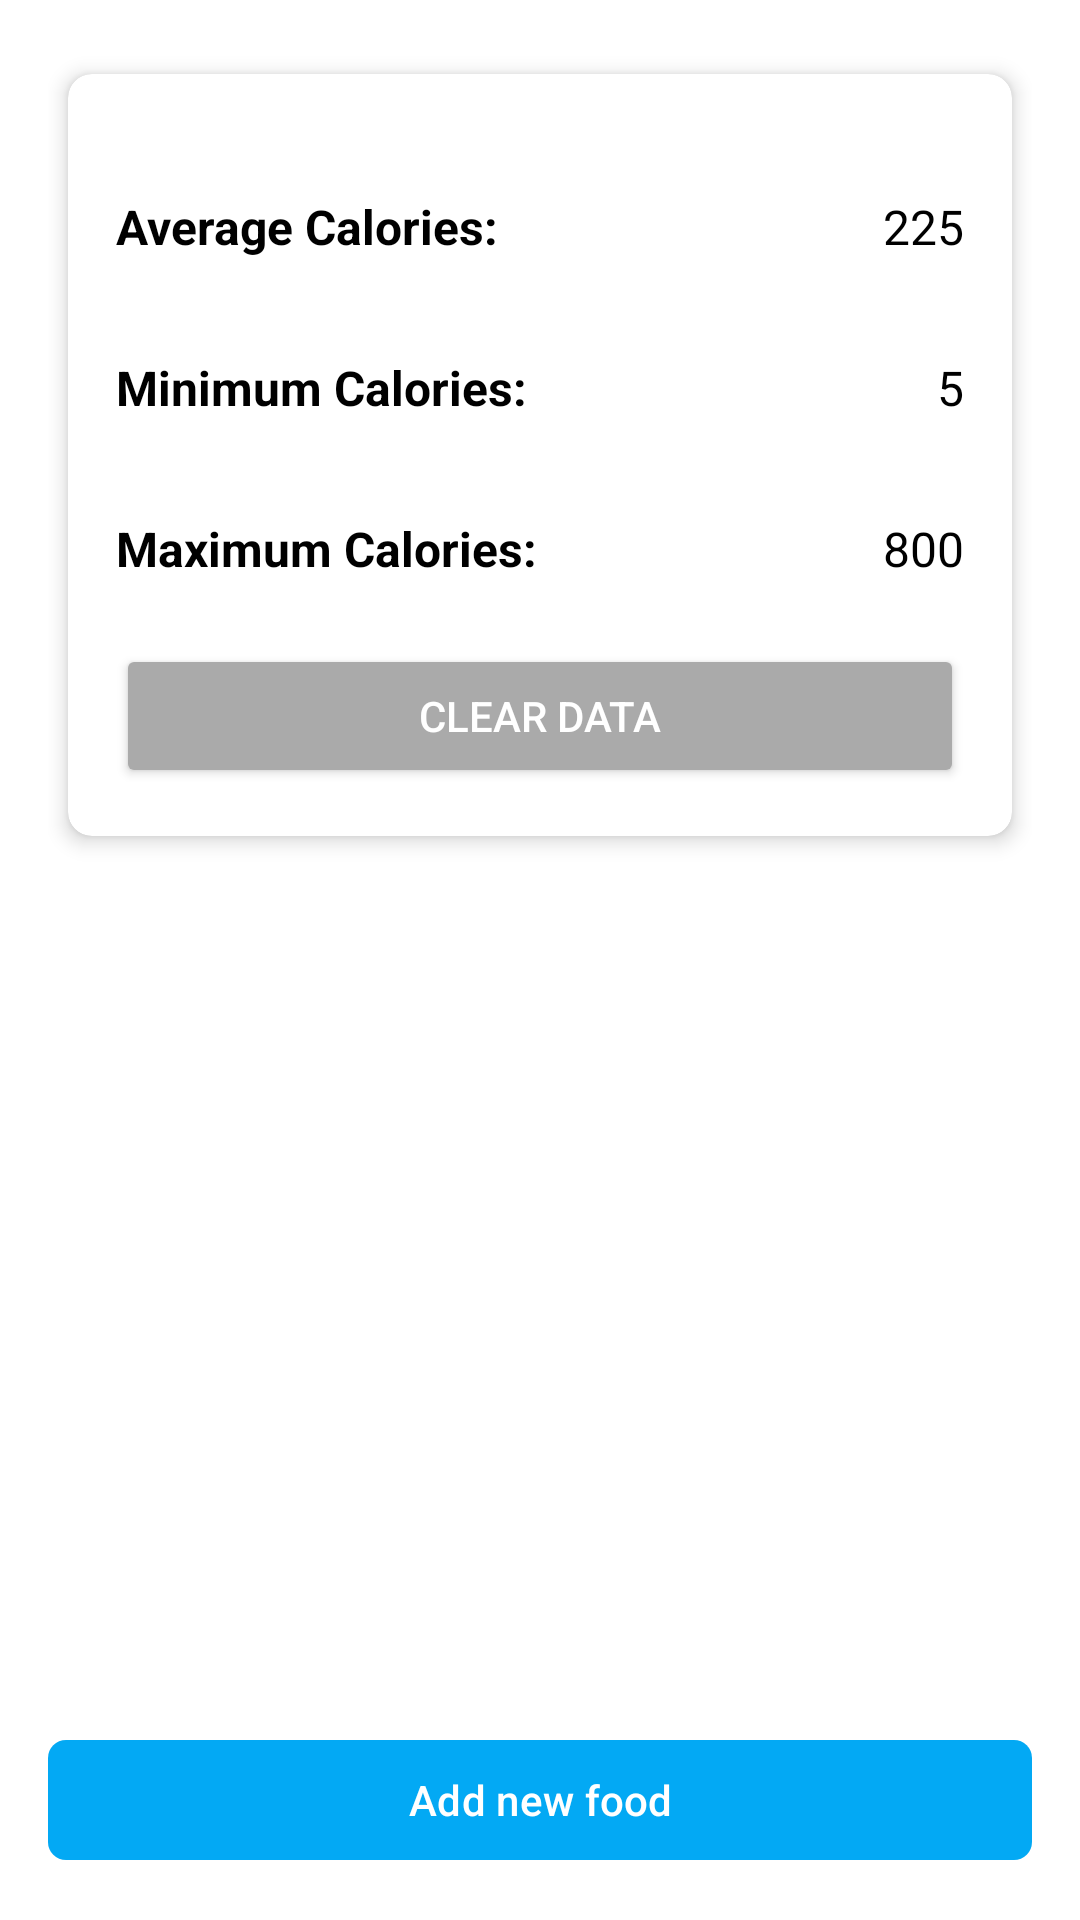

Write the Android layout XML for this screen, with the resource values it uses.
<!-- AndroidManifest.xml: application theme Theme.Project6 -->
<!-- res/layout/fragment_dashboard.xml -->
<?xml version="1.0" encoding="utf-8"?>
<FrameLayout
    xmlns:android="http://schemas.android.com/apk/res/android"
    xmlns:app="http://schemas.android.com/apk/res-auto"
    android:layout_width="match_parent"
    android:layout_height="match_parent"
    android:background="@android:color/white"
    android:padding="16dp">

    <LinearLayout
        android:layout_width="match_parent"
        android:layout_height="wrap_content"
        android:orientation="vertical">

        <androidx.cardview.widget.CardView
            android:id="@+id/card_view"
            android:layout_width="match_parent"
            android:layout_height="wrap_content"
            android:layout_marginBottom="16dp"
            app:cardCornerRadius="8dp"
            app:cardElevation="4dp"
            app:cardUseCompatPadding="true"
            android:elevation="10dp">

            <LinearLayout
                android:layout_width="match_parent"
                android:layout_height="wrap_content"
                android:orientation="vertical"
                android:padding="16dp">

                <LinearLayout
                    android:layout_width="match_parent"
                    android:layout_height="wrap_content"
                    android:orientation="horizontal"
                    android:paddingTop="24dp"
                    android:paddingBottom="16dp">

                    <TextView
                        android:id="@+id/label_average_calories"
                        android:layout_width="0dp"
                        android:layout_height="wrap_content"
                        android:layout_weight="1"
                        android:text="Average Calories:"
                        android:textColor="@android:color/black"
                        android:textSize="16sp"
                        android:textStyle="bold" />

                    <TextView
                        android:id="@+id/value_average_calories"
                        android:layout_width="wrap_content"
                        android:layout_height="wrap_content"
                        android:text="225"
                        android:textColor="@android:color/black"
                        android:textSize="16sp" />
                </LinearLayout>

                <LinearLayout
                    android:layout_width="match_parent"
                    android:layout_height="wrap_content"
                    android:orientation="horizontal"
                    android:paddingTop="16dp"
                    android:paddingBottom="16dp">

                    <TextView
                        android:id="@+id/label_minimum_calories"
                        android:layout_width="0dp"
                        android:layout_height="wrap_content"
                        android:layout_weight="1"
                        android:text="Minimum Calories:"
                        android:textColor="@android:color/black"
                        android:textSize="16sp"
                        android:textStyle="bold" />

                    <TextView
                        android:id="@+id/value_minimum_calories"
                        android:layout_width="wrap_content"
                        android:layout_height="wrap_content"
                        android:text="5"
                        android:textColor="@android:color/black"
                        android:textSize="16sp" />
                </LinearLayout>

                <LinearLayout
                    android:layout_width="match_parent"
                    android:layout_height="wrap_content"
                    android:orientation="horizontal"
                    android:paddingTop="16dp"
                    android:paddingBottom="16dp">

                    <TextView
                        android:id="@+id/label_maximum_calories"
                        android:layout_width="0dp"
                        android:layout_height="wrap_content"
                        android:layout_weight="1"
                        android:text="Maximum Calories:"
                        android:textColor="@android:color/black"
                        android:textSize="16sp"
                        android:textStyle="bold" />

                    <TextView
                        android:id="@+id/value_maximum_calories"
                        android:layout_width="wrap_content"
                        android:layout_height="wrap_content"
                        android:text="800"
                        android:textColor="@android:color/black"
                        android:textSize="16sp" />
                </LinearLayout>

                <Button
                    android:id="@+id/btn_clear_data"
                    android:layout_width="match_parent"
                    android:layout_height="wrap_content"
                    android:layout_marginTop="5dp"
                    android:backgroundTint="@android:color/darker_gray"
                    android:padding="12dp"
                    android:text="CLEAR DATA"
                    android:textAllCaps="true"
                    android:textColor="@android:color/white" />
            </LinearLayout>
        </androidx.cardview.widget.CardView>
    </LinearLayout>

    <com.google.android.material.button.MaterialButton
        android:id="@+id/btnAddNewFood"
        android:layout_width="match_parent"
        android:layout_height="wrap_content"
        android:layout_gravity="bottom"
        android:text="Add new food"
        app:cornerRadius="6dp"
        app:backgroundTint="@color/Primary" />
</FrameLayout>
<!-- resources referenced by this layout -->
<resources>
  <color name="Primary">#03A9F4</color>
  <style name="Theme.Project6" parent="Base.Theme.Project6" />
  <style name="Base.Theme.Project6" parent="Theme.Material3.Light.NoActionBar">
          <item name="colorPrimary">@color/Primary</item>
          <item name="colorOnPrimary">@color/white</item>
      </style>
  <color name="white">#FFFFFFFF</color>
</resources>
